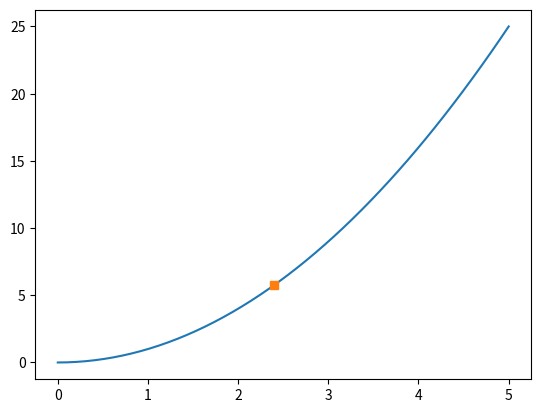
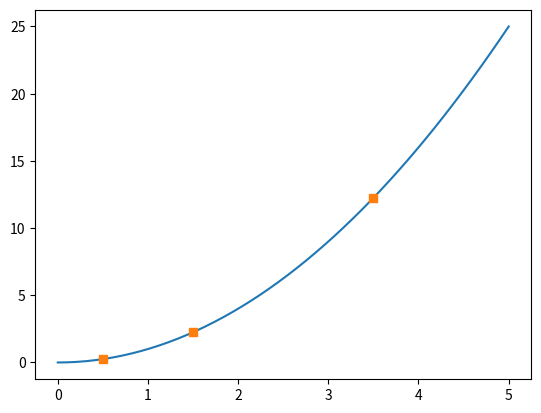
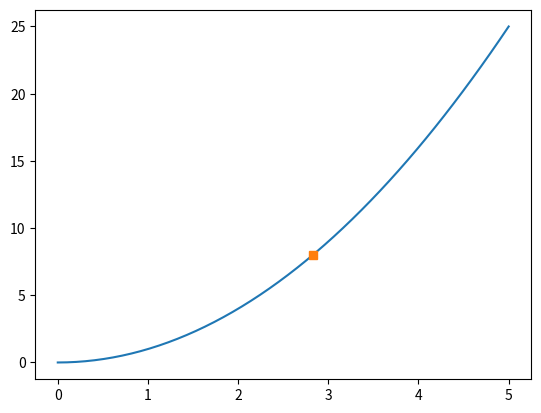
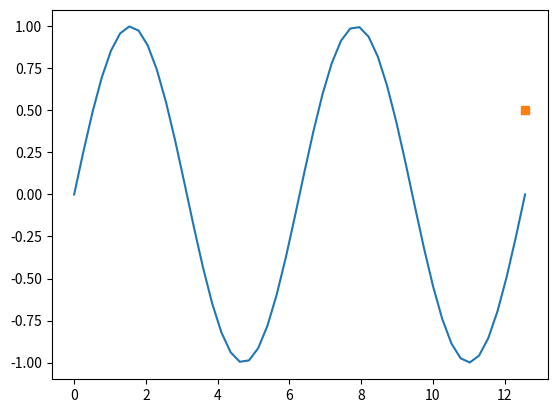
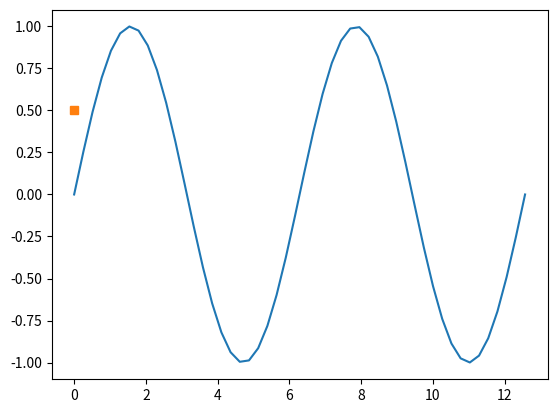

These figures' Python source, in order:
import numpy as np 
from matplotlib import pyplot as plt

# Armo alguna funcion discreta
x = np.linspace(0., 5.) 
y = x**2 

# Interpolo algun valor
x1 = 2.4
y1 = np.interp(x1, x, y)

# Grafico para ver que este bien
fig, ax = plt.subplots() 
ax.plot(x, y) 
ax.plot(x1, y1, lw=0, marker='s')
plt.show()

# Lo mismo con un conjunto de valores 
x2 = np.array([0.5, 1.5, 3.5]) 
y2 = np.interp(x2, x, y)
fig, ax = plt.subplots() 
ax.plot(x, y) 
ax.plot(x2, y2, lw=0, marker='s')
plt.show()

# Ahora me fijo al reves, teniendo un y me fijo el x 
y3 = 8. 
x3 = np.interp(y3, y, x)
fig, ax = plt.subplots() 
ax.plot(x, y) 
ax.plot(x3, y3, lw=0, marker='s')
plt.show()

# Y me fijo que pasa si una funcion me da varios valores 
PI = np.pi
x = np.linspace(0., 4.*PI)
y = np.sin(x)
y4 = 0.5
x4 = np.interp(y4, y, x)
fig, ax = plt.subplots() 
ax.plot(x, y) 
ax.plot(x4, y4, lw=0, marker='s')
plt.show()
# Da cualquier cosa! Por algun motivo toma el ultimo valor de x
# Reviso recorriendo al reves
x4 = np.interp(y4, y[::-1], x[::-1])
fig, ax = plt.subplots() 
ax.plot(x, y) 
ax.plot(x4, y4, lw=0, marker='s')
plt.show()
# Mal! Hace lo mismo pero ahora toma el primer valor de x (porque esta al reves nada mas)
